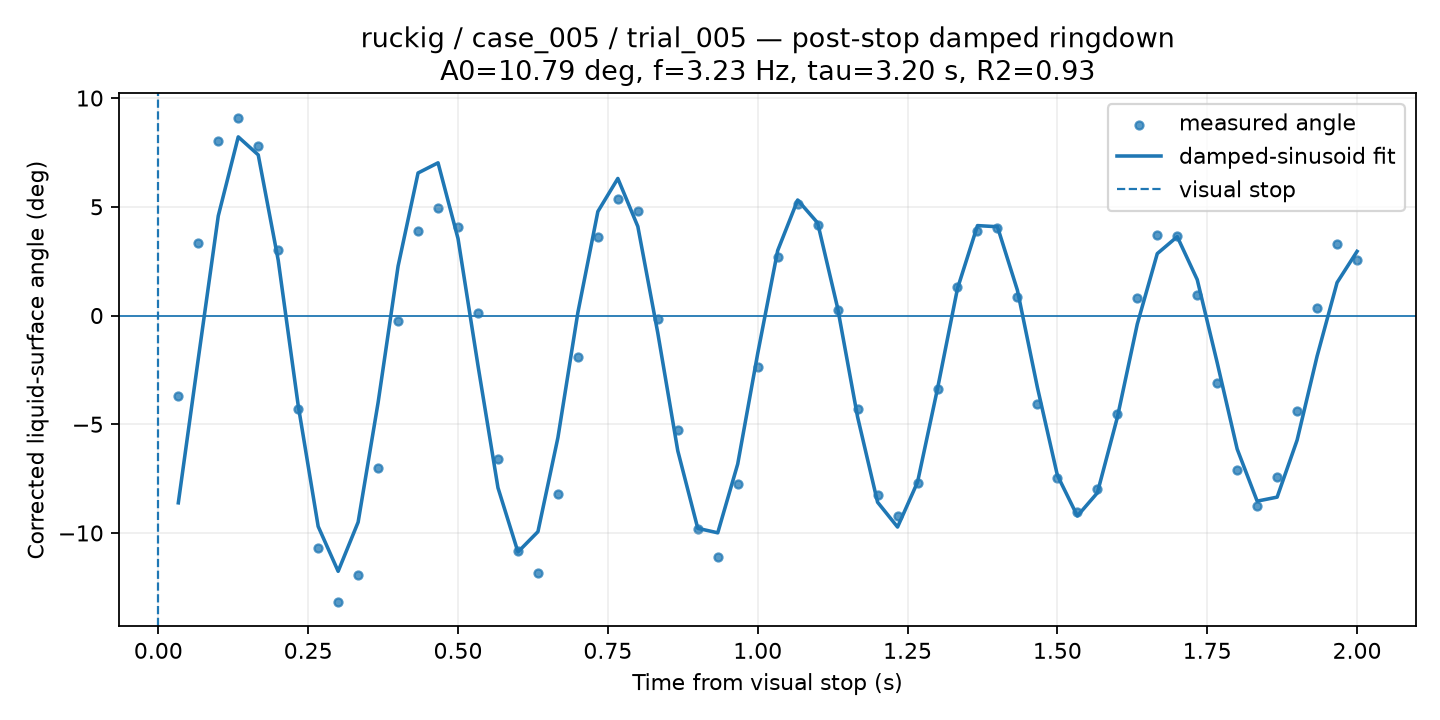

The file beside this chart, header and first rows:
time_from_visual_stop_s, surface_angle_corrected_deg, fit_used, quality, ringdown_fit_angle_deg
0.03333, -3.687, 1, GOOD, -8.612
0.06667, 3.353, 1, GOOD, -1.983
0.1, 8.008, 1, GOOD, 4.582
0.1333, 9.103, 1, CHECK, 8.215
0.1667, 7.794, 1, CHECK, 7.387
0.2, 3.029, 1, CHECK, 2.543
0.2333, -4.313, 1, GOOD, -4.131
0.2667, -10.69, 1, GOOD, -9.698
0.3, -13.18, 1, GOOD, -11.76
0.3333, -11.92, 1, GOOD, -9.502
0.3667, -7.005, 1, GOOD, -4.002
0.4, -0.2456, 1, GOOD, 2.269
0.4333, 3.881, 1, GOOD, 6.555
0.4667, 4.931, 1, CHECK, 7.022
0.5, 4.057, 1, GOOD, 3.538
0.5333, 0.1267, 1, GOOD, -2.305
0.5667, -6.589, 1, GOOD, -7.921
0.6, -10.83, 1, GOOD, -10.87
0.6333, -11.84, 1, GOOD, -9.94
0.6667, -8.223, 1, GOOD, -5.614
0.7, -1.911, 1, GOOD, 0.1414
0.7333, 3.59, 1, GOOD, 4.782
0.7667, 5.34, 1, GOOD, 6.302
0.8, 4.802, 1, GOOD, 4.095
0.8333, -0.1624, 1, GOOD, -0.8076
0.8667, -5.286, 1, GOOD, -6.222
0.9, -9.812, 1, GOOD, -9.785
0.9333, -11.12, 1, GOOD, -9.992
0.9667, -7.735, 1, GOOD, -6.827
1.0, -2.348, 1, GOOD, -1.748
1.033, 2.671, 1, GOOD, 2.987
1.067, 5.132, 1, GOOD, 5.313
1.1, 4.16, 1, GOOD, 4.259
1.133, 0.2718, 1, GOOD, 0.3471
1.167, -4.307, 1, GOOD, -4.667
1.2, -8.256, 1, GOOD, -8.584
1.233, -9.225, 1, GOOD, -9.727
1.267, -7.723, 1, GOOD, -7.662
1.3, -3.384, 1, GOOD, -3.364
1.333, 1.311, 1, GOOD, 1.242
1.367, 3.878, 1, GOOD, 4.135
1.4, 4.027, 1, GOOD, 4.083
1.433, 0.8503, 1, GOOD, 1.161
1.467, -4.071, 1, GOOD, -3.306
1.5, -7.474, 1, GOOD, -7.347
1.533, -9.058, 1, GOOD, -9.218
1.567, -7.999, 1, GOOD, -8.156
1.6, -4.528, 1, GOOD, -4.691
1.633, 0.8228, 1, GOOD, -0.3907
1.667, 3.707, 1, GOOD, 2.847
1.7, 3.656, 1, CHECK, 3.626
1.733, 0.9286, 1, GOOD, 1.65
1.767, -3.122, 1, GOOD, -2.171
1.8, -7.104, 1, GOOD, -6.142
1.833, -8.756, 1, GOOD, -8.536
1.867, -7.425, 1, GOOD, -8.351
1.9, -4.373, 1, GOOD, -5.728
1.933, 0.3578, 1, GOOD, -1.867
1.967, 3.274, 1, GOOD, 1.515
2.0, 2.538, 1, GOOD, 2.949
